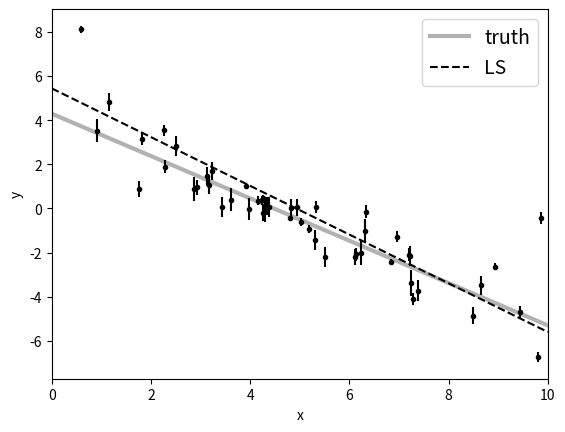

This chart was generated by the following Python code:
#!/usr/bin/env python3
# -*- coding: utf-8 -*-
"""
Created on Sun Feb 14 13:19:51 2021

[redacted]
"""

import numpy as np
import matplotlib.pyplot as plt

np.random.seed(123)

# Choose the "true" parameters.
m_true = -0.9594
b_true = 4.294
f_true = 0.534

# Generate some synthetic data from the model.
N = 50
x = np.sort(10 * np.random.rand(N))
yerr = 0.1 + 0.5 * np.random.rand(N)
y = m_true * x + b_true
y += np.abs(f_true * y) * np.random.randn(N)
y += yerr * np.random.randn(N)

# plt.errorbar(x, y, yerr=yerr, fmt=".k", capsize=0)
x0 = np.linspace(0, 10, 500)
# plt.plot(x0, m_true * x0 + b_true, "k", alpha=0.3, lw=3)
# plt.xlim(0, 10)
# plt.xlabel("x")
# plt.ylabel("y");

A = np.vander(x, 2)
C = np.diag(yerr * yerr)
ATA = np.dot(A.T, A / (yerr ** 2)[:, None])
cov = np.linalg.inv(ATA)
w = np.linalg.solve(ATA, np.dot(A.T, y / yerr ** 2))
print("Least-squares estimates:")
print("m = {0:.3f} ± {1:.3f}".format(w[0], np.sqrt(cov[0, 0])))
print("b = {0:.3f} ± {1:.3f}".format(w[1], np.sqrt(cov[1, 1])))


plt.errorbar(x, y, yerr=yerr, fmt=".k", capsize=0)
plt.plot(x0, m_true * x0 + b_true, "k", alpha=0.3, lw=3, label="truth")
plt.plot(x0, np.dot(np.vander(x0, 2), w), "--k", label="LS")
plt.legend(fontsize=14)
plt.xlim(0, 10)
plt.xlabel("x")
plt.ylabel("y");


def log_likelihood(theta, x, y, yerr):
    m, b, log_f = theta
    model = m * x + b
    sigma2 = yerr ** 2 + model ** 2 * np.exp(2 * log_f)
    return -0.5 * np.sum((y - model) ** 2 / sigma2 + np.log(sigma2))